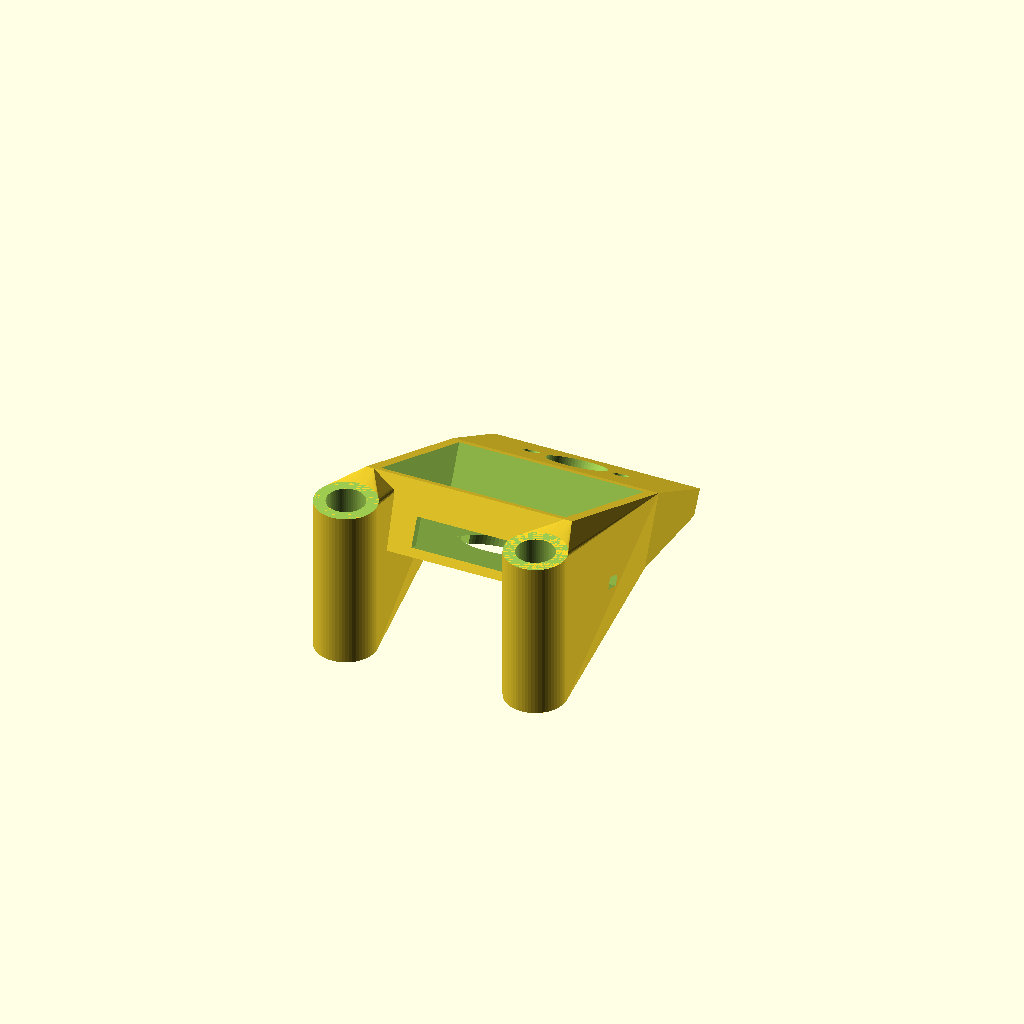
Cell 1 — every parameter at its default value.
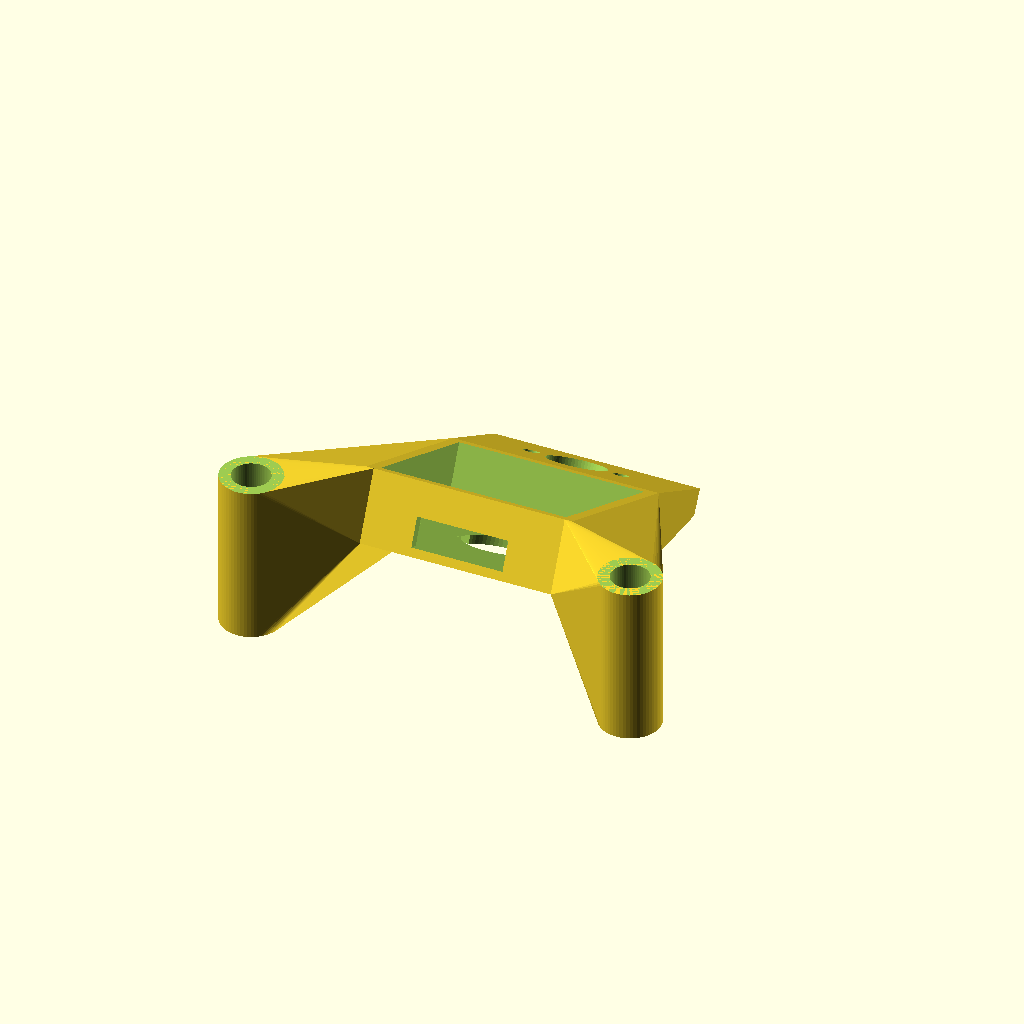
Cell 2 — standoff_dist set to 52, the other parameters unchanged.
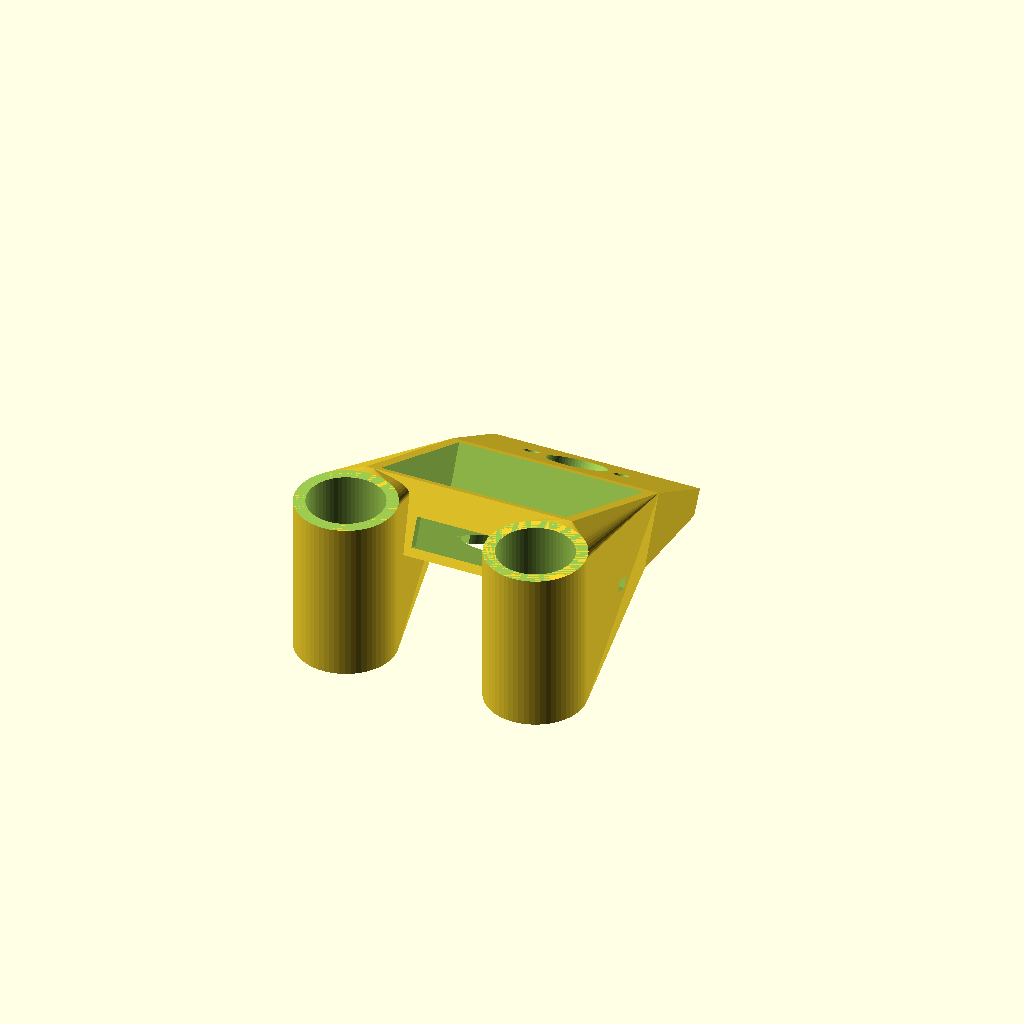
Cell 3: the same model with standoff_dia = 10.
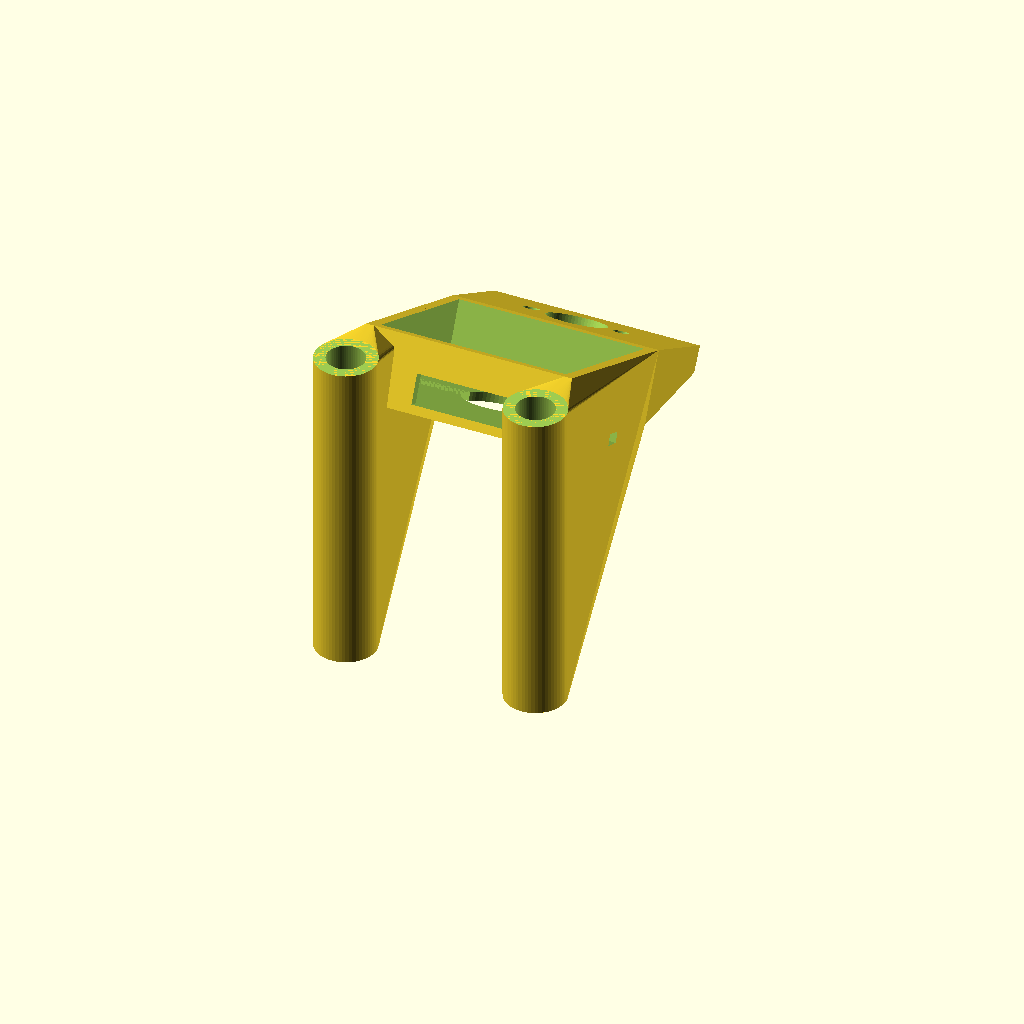
Cell 4: the same model with standoff_height = 43.4.
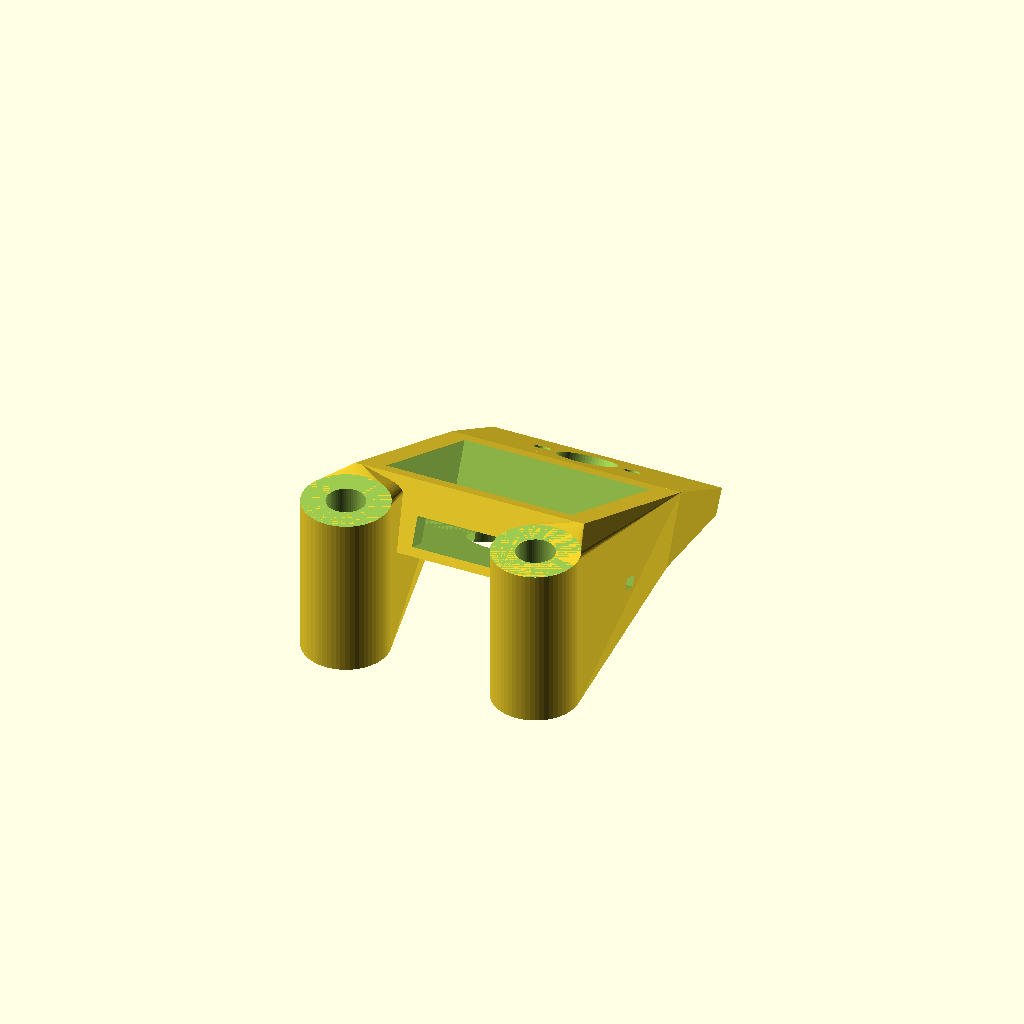
Cell 5: wall = 3.2 (everything else at default).
One fixed orthographic camera (rotation 55°, 0°, 25°; colour scheme Cornfield) for every cell.
Source of the model, rocky5_tail_mount_hinton.scad:
// Copyright (C) 2026 Weston Hinton <wbhinton@gmail.com>
//
// This program is free software: you can redistribute it and/or modify
// it under the terms of the GNU General Public License as published by
// the Free Software Foundation, either version 3 of the License, or
// (at your option) any later version.
//
// This program is distributed in the hope that it will be useful,
// but WITHOUT ANY WARRANTY; without even the implied warranty of
// MERCHANTABILITY or FITNESS FOR A PARTICULAR PURPOSE.  See the
// GNU General Public License for more details.
//
// You should have received a copy of the GNU General Public License
// along with this program.  If not, see <https://www.gnu.org/licenses/>.
// =============================================================================
// PROJECT: GPS + SMA STANDOFF MOUNT (merged)
// SOURCE:  https://github.com/wbhinton/FPV-Parametric-Library @ eb64e64
//          Mounts/Multi-rotor/GPS-standoff-mount.scad  v3.6
//          Mounts/Multi-rotor/SMA-Standoff-Mount.scad  v4.0
// MODIFIED 2026-10-04: merged into one part (SMA platform hangs off the GPS box
//          rear edge), added 2-hole flange SMA seat, nobs made optional,
//          round standoff bores, defaults set for Pilotix Rocky5 + Elarion GPS module v3.0.5.
// Coordinates: z=0 bottom plate, z=standoff_height underside of top plate, +Y = rearward.
// =============================================================================

/* [1. FRAME SETTINGS] */
standoff_dist   = 26.0;
standoff_dia    = 5.0;
standoff_height = 21.7;  // tail standoff length - 0.3; MEASURE
wall            = 1.6;
// Round bore, d = standoff_dia + fit_tolerance (printed TPU holes run ~0.1-0.2 small)
fit_tolerance   = 0.1;

/* [2. GPS COMPARTMENT SETTINGS] */
gps_angle       = 25;
gps_offset      = 5.0;   // standoff centre line to box front (top plate ends at 3.6)
gps_w           = 25.0;
gps_l           = 25.0;
gps_h           = 8.5;   // patch 4 + PCB 1.6 + parts 2.6 + slack
nob_height      = 0;     // 0: parts side rests on floor (use foam tape); nobs would hit parts on this board

/* [3. WIRE WINDOW SETTINGS] */
wire_width      = 12.5;  // JST-GH, centred on board edge
wire_window_h   = 4.0;
wire_offset     = 0;

/* [4. HARDWARE & RETENTION] */
zt_width        = 3.;
zt_depth        = 1.5;
$fn = 60;

/* [5. ANTENNA PLATFORM SETTINGS] */
sma_type        = "flange";  // "flange" (2-hole panel jack) or "bulkhead" (hex nut)
antenna_angle   = 30;
platform_offset = 7.0;   // box rear edge to SMA hole centre, along the plate
platform_w      = gps_w + (wall * 2);  // = GPS box width
platform_padding = 7.0;
mounting_thick  = 3.5;   // flange: 2.0 above flange keeps the 1/4-36 thread exposed

/* [6. SMA HARDWARE] */
sma_hole_dia    = 6.6;   // bulkhead
sma_hex_flat    = 8.2;
shoulder_thick  = 1.25;
fl_l            = 16.4;  // flange 16 x 6 x 1.5 (MGS 7813) + clearance
fl_w            = 6.4;
fl_t            = 1.5;
fl_chamf        = 1.2;
fl_pitch        = 12.3;
fl_hole_d       = 2.2;   // M2 self-tap; 2.4 for screw + nut
fl_body_d       = 8.0;

/* [7. INTERNAL CALCULATIONS] */
box_w = gps_w + (wall * 2);
box_l = gps_l + (wall * 2);
box_d_total = gps_h + nob_height + 1.2;
platform_l = platform_offset + platform_padding;

// Trig to keep top flush
tilt_lift = sin(gps_angle) * (box_l/2);
box_z_pos = standoff_height - (box_d_total / 2) - tilt_lift;

module box_frame() {
    translate([0, gps_offset + (box_l/2), box_z_pos]) rotate([-gps_angle, 0, 0]) children();
}

// platform frame: origin on the box rear-top edge, plate top face at z=0, global tilt = antenna_angle
module platform_frame() {
    box_frame() translate([0, box_l/2, box_d_total/2]) rotate([gps_angle - antenna_angle, 0, 0]) children();
}

module flange_shape(l, w, c) {
    offset(delta = c, chamfer = true) square([l - 2*c, w - 2*c], center = true);
}

// =============================================================================
// MAIN ASSEMBLY
// =============================================================================

difference() {
    // --- STEP 1: SOLID GEOMETRY ---
    union() {
        // A. Standoff Sleeves
        for(i=[-1, 1]) {
            translate([i * standoff_dist/2, 0, 0])
                cylinder(h=standoff_height, d=standoff_dia + (wall*2));
        }

        // B. GPS Outer Shell (Sharp Corners)
        box_frame() {
            cube([box_w, box_l, box_d_total], center=true);

            // Internal Corner Nobs (optional)
            if (nob_height > 0)
                for(x=[-1,1], y=[-1,1])
                    translate([x*(gps_w/2 - 1.5), y*(gps_l/2 - 1.5), -box_d_total/2 + 1.2])
                        cylinder(h=nob_height + 0.1, d=3);
        }

        // C. SOLID TRIANGULAR GUSSETS
        for(side=[-1, 1]) {
            hull() {
                translate([side * standoff_dist/2, 0, 0])
                    cylinder(h=standoff_height, d=standoff_dia + (wall*2));
                box_frame()
                    translate([side * (box_w/2 - 0.5), 0, 0])
                        cube([1, box_l, box_d_total], center=true);
            }
        }

        // D. Antenna platform
        platform_frame()
            translate([-platform_w/2, 0, -mounting_thick])
                cube([platform_w, platform_l, mounting_thick]);

        // E. Platform-to-box web
        hull() {
            platform_frame() translate([-platform_w/2, 0, -mounting_thick]) cube([platform_w, 2, mounting_thick]);
            box_frame() translate([-platform_w/2, box_l/2 - wall, -box_d_total/2]) cube([platform_w, wall, box_d_total]);
        }

        // F. Platform rib trusses, down to the box rear-bottom edge
        for(i=[-1, 1]) {
            hull() {
                platform_frame()
                    translate([i * (platform_w/2 - 1.25), platform_l/2, -mounting_thick/2])
                        cube([2.5, platform_l, mounting_thick], center=true);
                box_frame()
                    translate([i * (platform_w/2 - 1.25), box_l/2 - wall/2, -box_d_total/2 + 0.5])
                        cube([2.5, wall, 1], center=true);
            }
        }
    }

    // --- STEP 2: SUBTRACTIONS ---

    // A. SAFETY PLANE CUT
    translate([-100, -100, standoff_height])
        cube([200, 200, 50]);

    // B. STANDOFF HOLES (round)
    for(i=[-1, 1]) {
        translate([i * standoff_dist/2, 0, -1])
            cylinder(h=standoff_height + 2, d=standoff_dia + fit_tolerance);
    }

    // C. Internal Cavity (Sharp-edged)
    box_frame() {

        // 1. Main GPS Cavity
        translate([0, 0, -box_d_total/2 + 1.2 + nob_height + (gps_h+5)/2])
            cube([gps_w + 0.4, gps_l + 0.4, gps_h + 5], center=true);

        // 2. Floor relief
        if (nob_height > 0)
            translate([0,0, -box_d_total/2 + 1.2 + (nob_height+0.1)/2])
                cube([gps_w - 4, gps_l - 4, nob_height + 0.1], center=true);

        // 3. OFFSET WIRE WINDOW (front wall, towards the frame)
        translate([wire_offset, -gps_l/2 - wall, -box_d_total/2 + 1.2 + nob_height + (wire_window_h/2)])
            cube([wire_width, wall * 4, wire_window_h], center=true);

        // 4. Zip-Tie Channel
        translate([0, 0, -box_d_total/2 + 1.2 - (zt_depth/2)])
            cube([box_w + 50, zt_width, zt_depth], center=true);

        // 5. Ejection Hole
        translate([0, 0, -50]) cylinder(h=100, d=10);
    }

    // D. SMA seat
    platform_frame() translate([0, platform_offset, 0]) {
        if (sma_type == "bulkhead") {
            translate([0, 0, -50]) cylinder(h=55, d=sma_hole_dia);
            translate([0, 0, -50]) cylinder(h=50 - shoulder_thick, d=sma_hex_flat / cos(30), $fn=6);
        } else {
            translate([0, 0, -50]) cylinder(h=55, d=fl_body_d);
            translate([0, 0, -mounting_thick - 1]) linear_extrude(fl_t + 1) flange_shape(fl_l, fl_w, fl_chamf);
            for (sx = [-1, 1]) translate([sx*fl_pitch/2, 0, -50]) cylinder(h=55, d=fl_hole_d);
        }
    }
}
Parameter table extracted from the source (name, type, default, range or options):
standoff_dist: number, default 26
standoff_dia: number, default 5
standoff_height: number, default 21.7
wall: number, default 1.6
fit_tolerance: number, default 0.1
gps_angle: number, default 25
gps_offset: number, default 5
gps_w: number, default 25
gps_l: number, default 25
gps_h: number, default 8.5
nob_height: number, default 0
wire_width: number, default 12.5
wire_window_h: number, default 4
wire_offset: number, default 0
zt_width: number, default 3
zt_depth: number, default 1.5
sma_type: string, default "flange"
antenna_angle: number, default 30
platform_offset: number, default 7
platform_padding: number, default 7
mounting_thick: number, default 3.5
sma_hole_dia: number, default 6.6
sma_hex_flat: number, default 8.2
shoulder_thick: number, default 1.25
fl_l: number, default 16.4
fl_w: number, default 6.4
fl_t: number, default 1.5
fl_chamf: number, default 1.2
fl_pitch: number, default 12.3
fl_hole_d: number, default 2.2
fl_body_d: number, default 8
